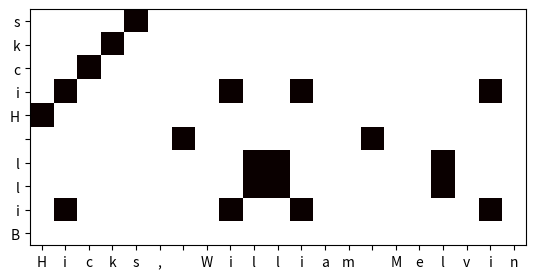

Python code for this plot:
"""
Copyright (C) 2017-2018 University of Massachusetts Amherst.
This file is part of "learned-string-alignments"
http://github.com/iesl/learned-string-alignments
Licensed under the Apache License, Version 2.0 (the "License");
you may not use this file except in compliance with the License.
You may obtain a copy of the License at
http://www.apache.org/licenses/LICENSE-2.0
Unless required by applicable law or agreed to in writing, software
distributed under the License is distributed on an "AS IS" BASIS,
WITHOUT WARRANTIES OR CONDITIONS OF ANY KIND, either express or implied.
See the License for the specific language governing permissions and
limitations under the License.
"""


import numpy as np
import matplotlib
matplotlib.use('Agg')
import matplotlib.pyplot as plt

if __name__ == "__main__":
    """
    Create binary heat map used in poster.    
    """

    str1 = "Bill Hicks"
    str2 = "Hicks, William Melvin"
    scores = np.ones((len(str1),len(str2)))
    for i in range(len(str1)):
        for j in range(len(str2)):
            if str1[i] == str2[j]:
                scores[i,j] = 0
    fig = plt.figure()
    max_interesting = 0
    my_yticks = list(str1)
    plt.yticks(range(len(str1)), my_yticks)
    my_xticks = list(str2)
    plt.xticks(range(len(str2)) , my_xticks)
    plt.imshow(scores, cmap='hot', interpolation='nearest')
    plt.gca().invert_yaxis()
    fig.savefig("binary.pdf")
